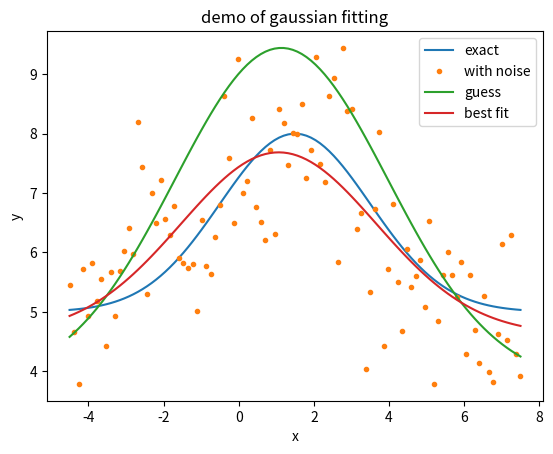

Python code for this plot:
from scipy.optimize import curve_fit
import numpy as np

# peak of amp + offset
# spacing bewteen (+ and -) peaks of 2 std
# center of symmetry at (mean,offset)
def der_gaussian(x,mean,std,amp,offset):
    return -amp * ( x - mean ) / std * np.exp(-1/2*((x-mean)/std)**2) * np.exp(1/2) + offset

def gaussian(x,mean,std,amp,offset):
    return amp * np.exp(-1/2*((x-mean)/std)**2) + offset

def gaussian_fit(xs,ys,mean,std,amp,offset):
    return curve_fit(gaussian,xs,ys,(mean,std,amp,offset))

def der_gaussian_fit(xs,ys,mean,std,amp):
    return curve_fit(der_gaussian,xs,ys,(mean,std,amp))

def fmt_gaussian(mu,sigma,amp,off):
    return ', '.join(
        '{}: {}'.format(
            label, '{:.2e}'.format(value).rjust(10)
        ) for label, value in (
            ('mu',mu), ('sigma',sigma), ('amp', amp), ('off', off)
        )
    )

MEAN, STD, AMP, OFFSET = 0, 1, 2, 3
def gaussian_guess(xs,ys):
    offset = ys.min()
    zs = ys - offset
    mean = sum(xs*zs)/sum(zs)    
    std = np.sqrt(sum(xs**2*zs)/sum(zs) - mean**2)
    amp = zs.max()
    return (mean,std,amp,offset)

# dphi: accuracy in radians
def auto_phase(xs,ys,dphi):
    phases = np.arange(0,2*np.pi,dphi)
    return phases[
        np.sum(
            (
                np.outer(xs,np.sin(phases)) -
                np.outer(ys,np.cos(phases))
            )**2,
            0
        ).argmin()
    ]

def rephase(xs,ys,phase):
    return xs * np.cos(phase) + ys * np.sin(phase)
    
def decimate(xs,N):
    xps = []
    xp = xs[0]
    for n,x in enumerate(xs):
        xp = (N-1)/N*xp + 1/N*x
        if n % N >= N - 1:
            xps.append(xp)
    return xps

if __name__ == '__main__':
    from matplotlib import pyplot as plt
    xo = 1.5
    dx = 2.0
    amp = 3.0
    off = 5.0
    xs = np.linspace(xo-3*dx,xo+3*dx,100)
    noiseamp = 1.0
    ys = gaussian(xs,xo,dx,amp,off)
    zs = ys + noiseamp * (np.random.normal(0.0,noiseamp,len(xs)))
    plt.plot(xs,ys,label='exact')
    plt.plot(xs,zs,'.',label='with noise')
    guess = gaussian_guess(xs,zs)
    plt.plot(xs,gaussian(xs,*guess),label='guess')
    params, covariance = gaussian_fit(xs,zs,*guess)
    plt.plot(xs,gaussian(xs,*params),label='best fit')
    plt.xlabel('x')
    plt.ylabel('y')
    plt.title('demo of gaussian fitting')
    plt.legend()
    print('true params','\t',(xo,dx,amp,off))
    print('param guesses','\t',tuple(guess))
    print('fit params','\t',tuple(params))
    plt.show()
    
